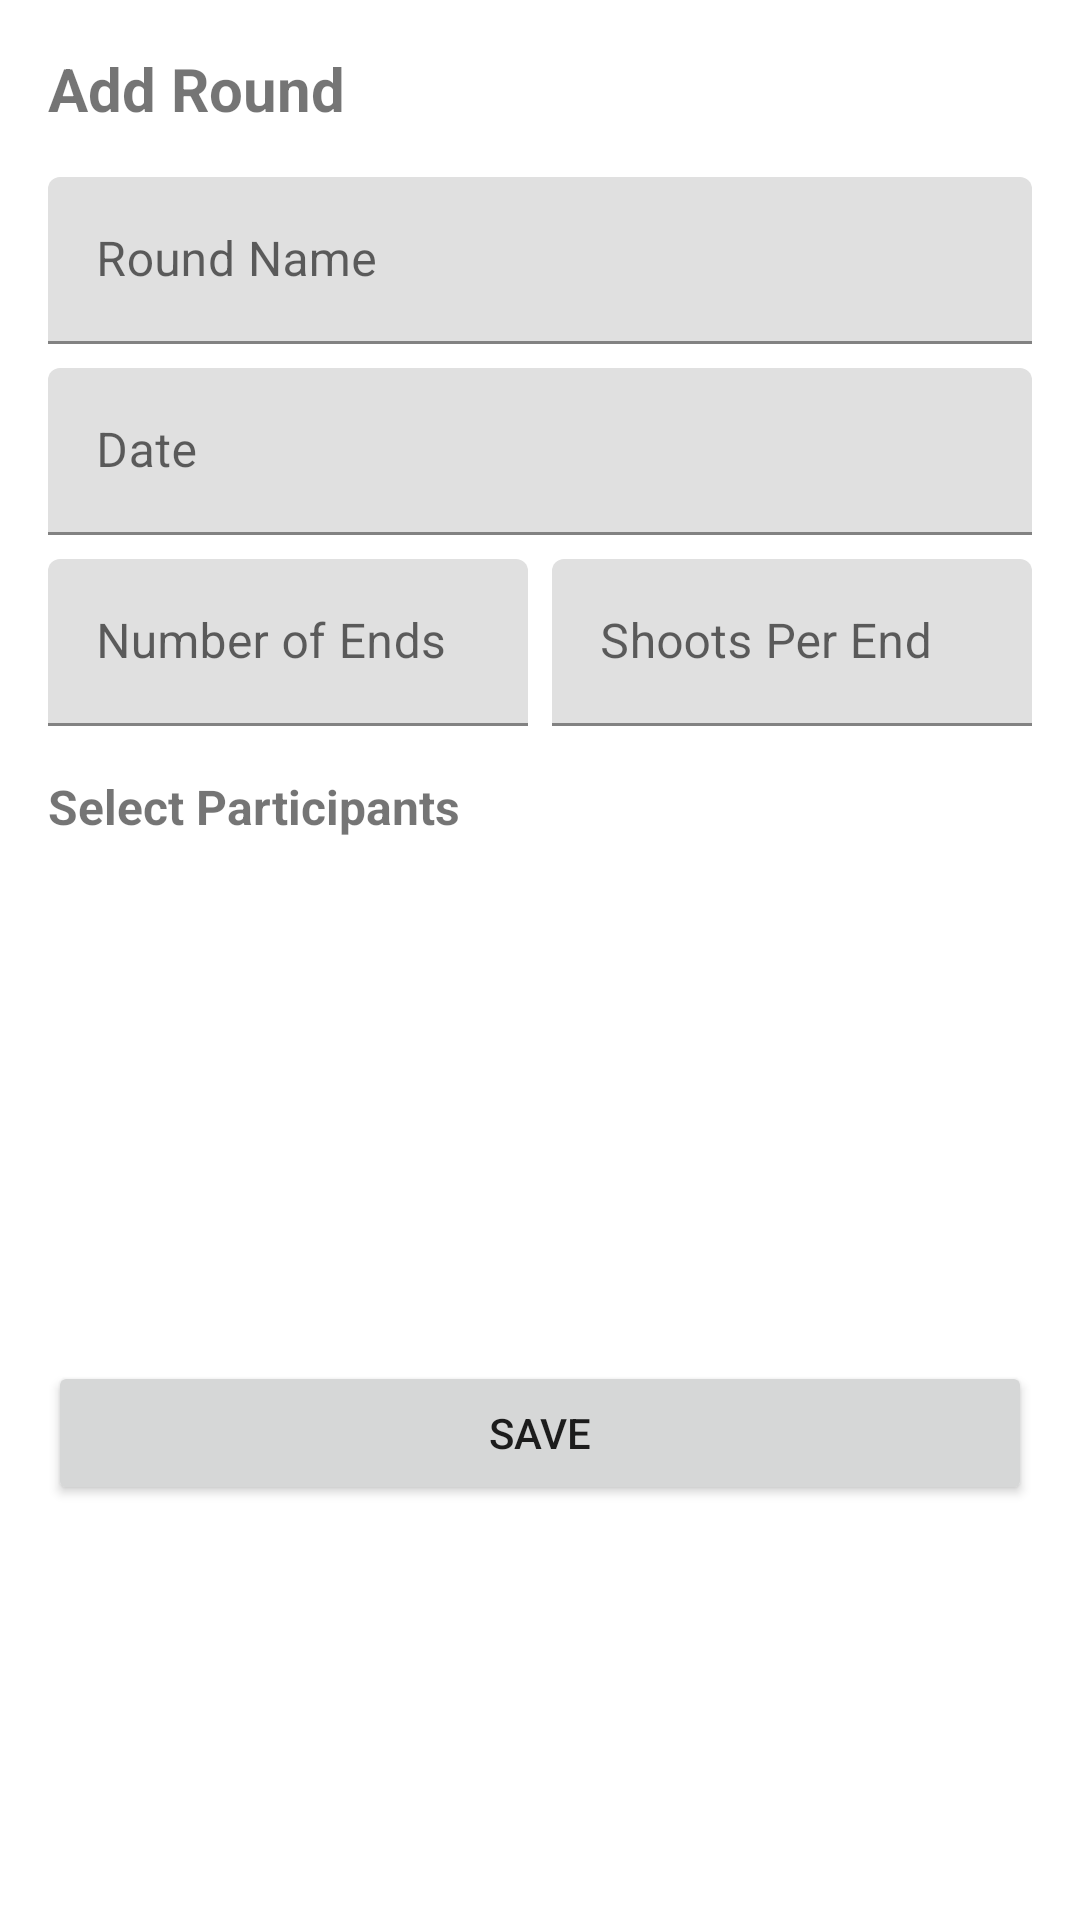

Here is an Android app screen rendered from its layout file. Give the layout XML and the strings, colors and styles it references.
<!-- AndroidManifest.xml: application theme Theme.Skoring_panahan -->
<!-- res/layout/dialog_add_round.xml -->
<?xml version="1.0" encoding="utf-8"?>
<androidx.constraintlayout.widget.ConstraintLayout xmlns:android="http://schemas.android.com/apk/res/android"
    xmlns:app="http://schemas.android.com/apk/res-auto"
    android:layout_width="match_parent"
    android:layout_height="wrap_content"
    android:padding="16dp">

    <TextView
        android:id="@+id/tvTitle"
        android:layout_width="0dp"
        android:layout_height="wrap_content"
        android:text="Add Round"
        android:textSize="20sp"
        android:textStyle="bold"
        app:layout_constraintEnd_toEndOf="parent"
        app:layout_constraintStart_toStartOf="parent"
        app:layout_constraintTop_toTopOf="parent" />

    <com.google.android.material.textfield.TextInputLayout
        android:id="@+id/tilRoundName"
        android:layout_width="0dp"
        android:layout_height="wrap_content"
        android:layout_marginTop="16dp"
        android:hint="Round Name"
        app:layout_constraintEnd_toEndOf="parent"
        app:layout_constraintStart_toStartOf="parent"
        app:layout_constraintTop_toBottomOf="@id/tvTitle">

        <com.google.android.material.textfield.TextInputEditText
            android:id="@+id/etRoundName"
            android:layout_width="match_parent"
            android:layout_height="wrap_content"
            android:inputType="text" />
    </com.google.android.material.textfield.TextInputLayout>

    <com.google.android.material.textfield.TextInputLayout
        android:id="@+id/tilDate"
        android:layout_width="0dp"
        android:layout_height="wrap_content"
        android:layout_marginTop="8dp"
        android:hint="Date"
        app:layout_constraintEnd_toEndOf="parent"
        app:layout_constraintStart_toStartOf="parent"
        app:layout_constraintTop_toBottomOf="@id/tilRoundName">

        <com.google.android.material.textfield.TextInputEditText
            android:id="@+id/etDate"
            android:layout_width="match_parent"
            android:layout_height="wrap_content"
            android:focusable="false"
            android:inputType="none" />
    </com.google.android.material.textfield.TextInputLayout>

    <com.google.android.material.textfield.TextInputLayout
        android:id="@+id/tilNumberOfEnds"
        android:layout_width="0dp"
        android:layout_height="wrap_content"
        android:layout_marginTop="8dp"
        android:layout_marginEnd="4dp"
        android:hint="Number of Ends"
        app:layout_constraintEnd_toStartOf="@id/tilShootsPerEnd"
        app:layout_constraintStart_toStartOf="parent"
        app:layout_constraintTop_toBottomOf="@id/tilDate">

        <com.google.android.material.textfield.TextInputEditText
            android:id="@+id/etNumberOfEnds"
            android:layout_width="match_parent"
            android:layout_height="wrap_content"
            android:inputType="number" />
    </com.google.android.material.textfield.TextInputLayout>

    <com.google.android.material.textfield.TextInputLayout
        android:id="@+id/tilShootsPerEnd"
        android:layout_width="0dp"
        android:layout_height="wrap_content"
        android:layout_marginStart="4dp"
        android:hint="Shoots Per End"
        app:layout_constraintEnd_toEndOf="parent"
        app:layout_constraintStart_toEndOf="@id/tilNumberOfEnds"
        app:layout_constraintTop_toTopOf="@id/tilNumberOfEnds">

        <com.google.android.material.textfield.TextInputEditText
            android:id="@+id/etShootsPerEnd"
            android:layout_width="match_parent"
            android:layout_height="wrap_content"
            android:inputType="number" />
    </com.google.android.material.textfield.TextInputLayout>

    <TextView
        android:id="@+id/tvParticipantsLabel"
        android:layout_width="0dp"
        android:layout_height="wrap_content"
        android:layout_marginTop="16dp"
        android:text="Select Participants"
        android:textSize="16sp"
        android:textStyle="bold"
        app:layout_constraintEnd_toEndOf="parent"
        app:layout_constraintStart_toStartOf="parent"
        app:layout_constraintTop_toBottomOf="@id/tilNumberOfEnds" />

    <androidx.recyclerview.widget.RecyclerView
        android:id="@+id/rvParticipants"
        android:layout_width="0dp"
        android:layout_height="150dp"
        android:layout_marginTop="8dp"
        app:layout_constraintEnd_toEndOf="parent"
        app:layout_constraintStart_toStartOf="parent"
        app:layout_constraintTop_toBottomOf="@id/tvParticipantsLabel" />

    <Button
        android:id="@+id/btnSave"
        android:layout_width="0dp"
        android:layout_height="wrap_content"
        android:layout_marginTop="16dp"
        android:text="Save"
        app:layout_constraintEnd_toEndOf="parent"
        app:layout_constraintStart_toStartOf="parent"
        app:layout_constraintTop_toBottomOf="@id/rvParticipants" />

</androidx.constraintlayout.widget.ConstraintLayout>
<!-- resources referenced by this layout -->
<resources>
  <style name="Theme.Skoring_panahan" parent="Theme.MaterialComponents.DayNight.NoActionBar">
          
          <item name="colorPrimary">@color/target_red</item>
          <item name="colorPrimaryVariant">@color/bow_wood</item>
          <item name="colorOnPrimary">@color/white</item>
          
          <item name="colorSecondary">@color/target_gold</item>
          <item name="colorSecondaryVariant">@color/target_blue</item>
          <item name="colorOnSecondary">@color/black</item>
          
          <item name="android:statusBarColor">?attr/colorPrimaryVariant</item>
          
      </style>
  <color name="target_red">#FF0000</color>
  <color name="bow_wood">#8B4513</color>
  <color name="white">#FFFFFFFF</color>
  <color name="target_gold">#FFD700</color>
  <color name="target_blue">#0000FF</color>
  <color name="black">#FF000000</color>
</resources>
